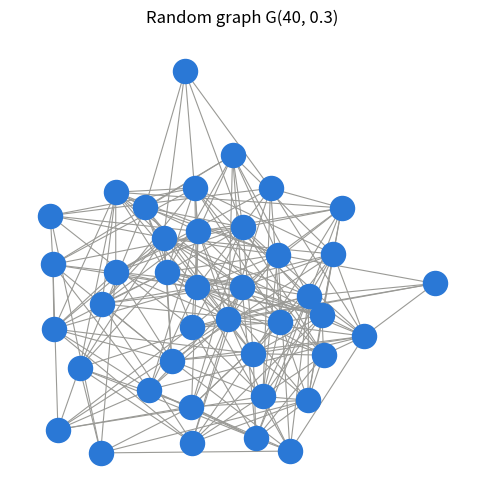

Recreate this plot in Python. (Note: this script raises an exception after producing the figure.)
"""Binomial random graph G(n, p) and visualisation helpers."""
import numpy as np


def random_graph(n, p=0.5, rng=None):
    """Return the adjacency matrix of a binomial random graph G(n, p).

    Each of the n(n-1)/2 possible edges is included independently with
    probability p. The matrix is symmetric with zeros on the diagonal.
    """
    rng = rng or np.random.default_rng()
    upper = rng.binomial(1, p, size=(n, n))   # random 0/1 entries
    A = np.triu(upper, 1)                     # keep the upper triangle above the diagonal
    return A + A.T                            # make it symmetric


def draw_graph(A, path=None, title=None, node_size=300):
    """Draw a graph from its adjacency matrix with NetworkX."""
    import networkx as nx
    import matplotlib.pyplot as plt

    G = nx.from_numpy_array(A)
    fig, ax = plt.subplots(figsize=(6, 6))
    nx.draw(G, ax=ax, node_color="#2a78d6", edge_color="#9a9a96",
            node_size=node_size, width=0.8, pos=nx.spring_layout(G, seed=1))
    if title:
        ax.set_title(title, fontsize=12)
    if path:
        fig.savefig(path, dpi=150, bbox_inches="tight")
    plt.close(fig)


if __name__ == "__main__":
    A = random_graph(40, 0.3, rng=np.random.default_rng(123))
    draw_graph(A, "figures/random_graph_G40_0.3.png",
               title="Random graph G(40, 0.3)")
    print("Saved figures/random_graph_G40_0.3.png")
